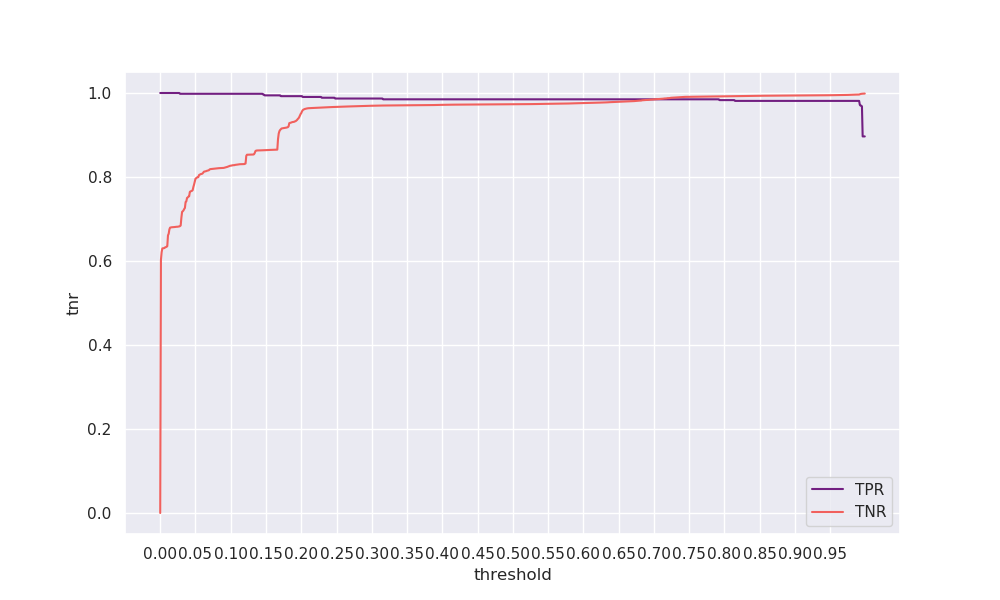

Source data for this figure (header and first rows):
threshold, tpr, tnr, geometric_mean, arithmetic_mean
0.0, 1.0, 0.0, 0.0, 0.5
0.001, 1.0, 0.6027, 0.7764, 0.8014
0.002, 1.0, 0.6212, 0.7882, 0.8106
0.003, 1.0, 0.63, 0.7937, 0.815
0.004, 1.0, 0.6301, 0.7938, 0.8151
0.005, 1.0, 0.6305, 0.7941, 0.8153
0.006, 1.0, 0.631, 0.7943, 0.8155
0.007, 1.0, 0.6326, 0.7954, 0.8163
0.008, 1.0, 0.633, 0.7956, 0.8165
0.009, 1.0, 0.6339, 0.7962, 0.817
0.01, 1.0, 0.6351, 0.797, 0.8176
0.011, 1.0, 0.661, 0.813, 0.8305
0.012, 1.0, 0.665, 0.8155, 0.8325
0.013, 1.0, 0.6753, 0.8218, 0.8377
0.014, 1.0, 0.6794, 0.8243, 0.8397
0.015, 1.0, 0.6799, 0.8246, 0.8399
0.016, 1.0, 0.6803, 0.8248, 0.8401
0.017, 1.0, 0.6803, 0.8248, 0.8402
0.018, 1.0, 0.6804, 0.8249, 0.8402
0.019, 1.0, 0.6806, 0.825, 0.8403
0.02, 1.0, 0.6808, 0.8251, 0.8404
0.021, 1.0, 0.6811, 0.8253, 0.8406
0.022, 1.0, 0.6813, 0.8254, 0.8407
0.023, 1.0, 0.6815, 0.8255, 0.8407
0.024, 1.0, 0.6815, 0.8255, 0.8408
0.025, 1.0, 0.6816, 0.8256, 0.8408
0.026, 1.0, 0.6821, 0.8259, 0.8411
0.027, 1.0, 0.6823, 0.826, 0.8411
0.028, 0.9981, 0.683, 0.8257, 0.8406
0.029, 0.9981, 0.6845, 0.8266, 0.8413
0.03, 0.9981, 0.7031, 0.8377, 0.8506
0.031, 0.9981, 0.717, 0.846, 0.8576
0.032, 0.9981, 0.7185, 0.8468, 0.8583
0.033, 0.9981, 0.7205, 0.848, 0.8593
0.034, 0.9981, 0.7238, 0.8499, 0.8609
0.035, 0.9981, 0.7264, 0.8515, 0.8623
0.036, 0.9981, 0.7405, 0.8597, 0.8693
0.037, 0.9981, 0.742, 0.8606, 0.87
0.038, 0.9981, 0.7502, 0.8653, 0.8741
0.039, 0.9981, 0.7513, 0.8659, 0.8747
0.04, 0.9981, 0.7532, 0.8671, 0.8757
0.041, 0.9981, 0.7541, 0.8676, 0.8761
0.042, 0.9981, 0.7646, 0.8736, 0.8813
0.043, 0.9981, 0.7657, 0.8742, 0.8819
0.044, 0.9981, 0.7663, 0.8746, 0.8822
0.045, 0.9981, 0.767, 0.875, 0.8826
0.046, 0.9981, 0.7687, 0.8759, 0.8834
0.047, 0.9981, 0.7762, 0.8802, 0.8872
0.048, 0.9981, 0.7821, 0.8835, 0.8901
0.049, 0.9981, 0.7896, 0.8878, 0.8939
0.05, 0.9981, 0.796, 0.8914, 0.8971
0.051, 0.9981, 0.7971, 0.892, 0.8976
0.052, 0.9981, 0.7987, 0.8929, 0.8984
0.053, 0.9981, 0.7993, 0.8932, 0.8987
0.054, 0.9981, 0.7996, 0.8934, 0.8989
0.055, 0.9981, 0.8047, 0.8962, 0.9014
0.056, 0.9981, 0.8054, 0.8966, 0.9017
0.057, 0.9981, 0.8067, 0.8973, 0.9024
0.058, 0.9981, 0.8071, 0.8975, 0.9026
0.059, 0.9981, 0.8074, 0.8977, 0.9028
... 940 more rows
